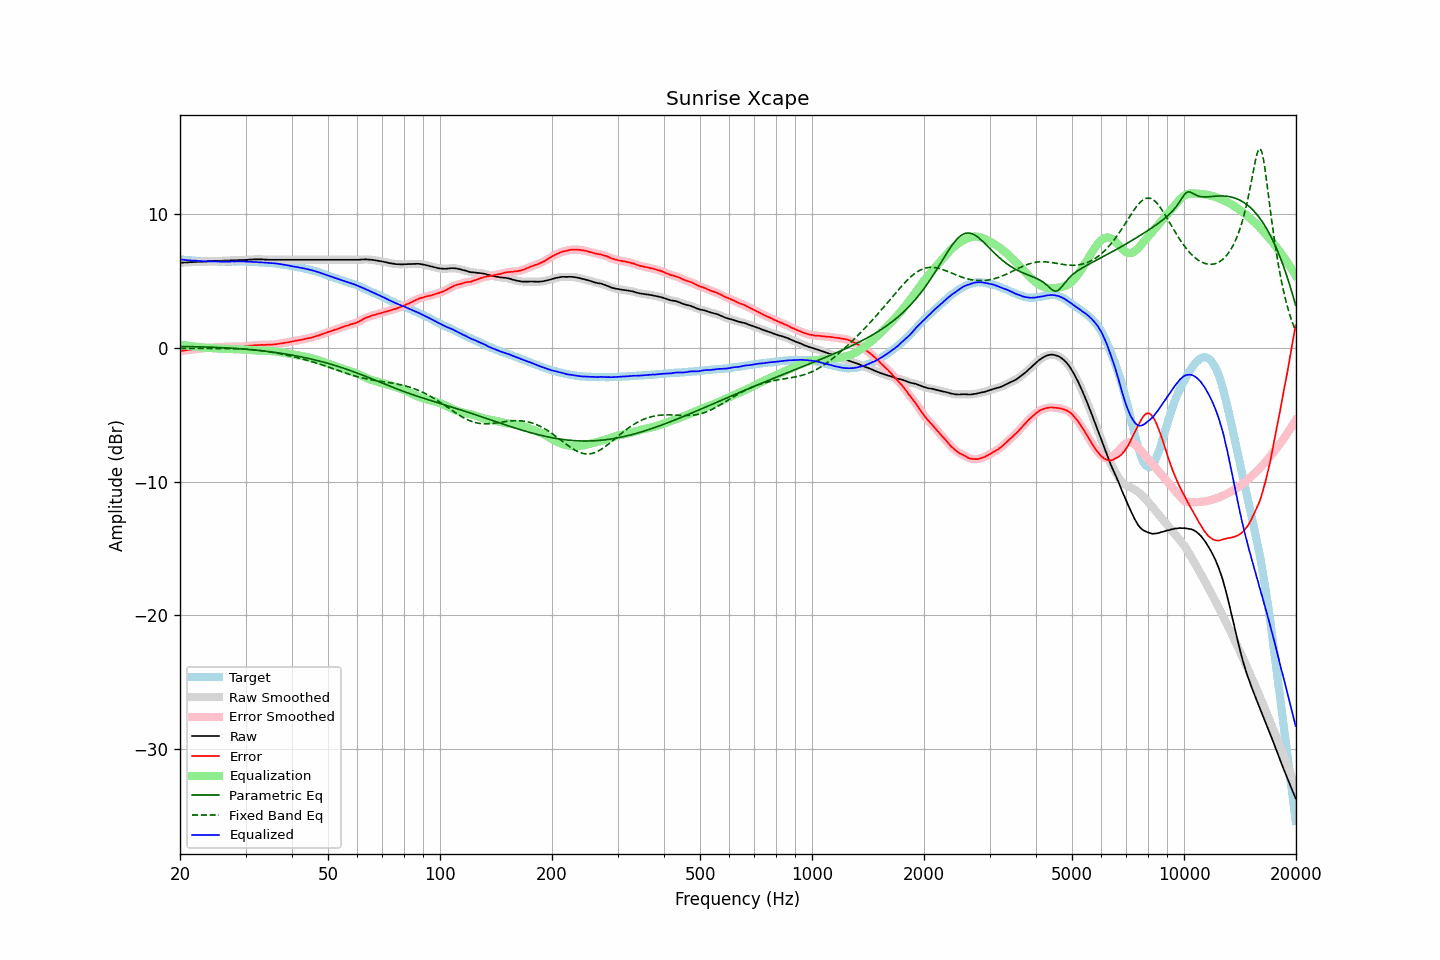

The table this chart was drawn from, first rows:
frequency, raw, error, smoothed, error_smoothed, equalization, parametric_eq, fixed_band_eq, equalized_raw, equalized_smoothed, target
20.00, 6.37, -0.24, 6.37, -0.24, 0.24, 0.10, -0.04, 6.61, 6.61, 6.61
20.20, 6.38, -0.22, 6.37, -0.23, 0.23, 0.10, -0.04, 6.60, 6.60, 6.60
20.40, 6.38, -0.21, 6.38, -0.21, 0.21, 0.10, -0.04, 6.58, 6.59, 6.59
20.61, 6.39, -0.19, 6.38, -0.19, 0.19, 0.10, -0.04, 6.58, 6.58, 6.58
20.81, 6.39, -0.17, 6.39, -0.17, 0.18, 0.10, -0.04, 6.56, 6.56, 6.56
21.02, 6.40, -0.15, 6.40, -0.16, 0.16, 0.10, -0.04, 6.56, 6.56, 6.55
21.23, 6.41, -0.13, 6.40, -0.14, 0.14, 0.09, -0.04, 6.55, 6.55, 6.54
21.44, 6.41, -0.14, 6.41, -0.13, 0.13, 0.09, -0.04, 6.53, 6.54, 6.55
21.66, 6.42, -0.11, 6.42, -0.12, 0.11, 0.09, -0.04, 6.53, 6.53, 6.53
21.87, 6.43, -0.10, 6.42, -0.10, 0.10, 0.09, -0.04, 6.52, 6.52, 6.53
22.09, 6.43, -0.08, 6.43, -0.08, 0.08, 0.08, -0.04, 6.51, 6.51, 6.51
22.31, 6.44, -0.06, 6.43, -0.07, 0.07, 0.08, -0.04, 6.51, 6.50, 6.50
22.54, 6.44, -0.05, 6.44, -0.05, 0.06, 0.08, -0.04, 6.49, 6.49, 6.49
22.76, 6.45, -0.04, 6.44, -0.04, 0.04, 0.07, -0.04, 6.49, 6.49, 6.49
22.99, 6.45, -0.03, 6.45, -0.03, 0.03, 0.07, -0.04, 6.48, 6.48, 6.48
23.22, 6.46, -0.01, 6.45, -0.02, 0.02, 0.07, -0.04, 6.48, 6.47, 6.47
23.45, 6.46, -0.02, 6.46, -0.01, 0.01, 0.06, -0.04, 6.47, 6.47, 6.48
23.69, 6.47, -0.00, 6.47, -0.00, 0.00, 0.06, -0.04, 6.47, 6.47, 6.47
23.92, 6.48, 0.02, 6.47, 0.00, -0.00, 0.05, -0.04, 6.47, 6.47, 6.46
24.16, 6.48, 0.01, 6.48, 0.01, -0.01, 0.05, -0.04, 6.46, 6.47, 6.47
24.40, 6.49, 0.02, 6.48, 0.02, -0.02, 0.04, -0.04, 6.46, 6.46, 6.47
24.65, 6.49, 0.03, 6.49, 0.02, -0.03, 0.04, -0.04, 6.46, 6.46, 6.46
24.89, 6.50, 0.04, 6.49, 0.04, -0.04, 0.03, -0.04, 6.46, 6.46, 6.46
25.14, 6.50, 0.05, 6.50, 0.05, -0.04, 0.03, -0.04, 6.45, 6.45, 6.45
25.39, 6.51, 0.06, 6.50, 0.06, -0.05, 0.02, -0.04, 6.46, 6.45, 6.45
25.65, 6.51, 0.06, 6.51, 0.06, -0.06, 0.02, -0.04, 6.45, 6.45, 6.45
25.91, 6.52, 0.07, 6.51, 0.06, -0.06, 0.01, -0.04, 6.45, 6.45, 6.45
26.16, 6.52, 0.06, 6.52, 0.07, -0.07, 0.01, -0.04, 6.45, 6.45, 6.46
26.43, 6.53, 0.08, 6.52, 0.07, -0.07, 0.00, -0.04, 6.45, 6.45, 6.45
26.69, 6.53, 0.08, 6.53, 0.08, -0.08, -0.01, -0.04, 6.45, 6.45, 6.45
26.96, 6.54, 0.09, 6.53, 0.09, -0.08, -0.01, -0.05, 6.45, 6.45, 6.45
27.23, 6.54, 0.09, 6.54, 0.09, -0.09, -0.02, -0.05, 6.45, 6.45, 6.45
27.50, 6.55, 0.10, 6.54, 0.09, -0.09, -0.03, -0.05, 6.46, 6.45, 6.45
27.77, 6.55, 0.09, 6.55, 0.09, -0.09, -0.03, -0.05, 6.45, 6.45, 6.46
28.05, 6.55, 0.10, 6.55, 0.09, -0.09, -0.04, -0.06, 6.45, 6.46, 6.45
28.33, 6.56, 0.10, 6.55, 0.10, -0.09, -0.05, -0.06, 6.46, 6.46, 6.46
28.62, 6.56, 0.10, 6.56, 0.10, -0.10, -0.06, -0.07, 6.46, 6.46, 6.46
28.90, 6.57, 0.10, 6.56, 0.10, -0.10, -0.07, -0.07, 6.47, 6.46, 6.47
29.19, 6.57, 0.10, 6.57, 0.10, -0.10, -0.08, -0.08, 6.46, 6.46, 6.47
29.48, 6.57, 0.11, 6.57, 0.10, -0.11, -0.09, -0.08, 6.46, 6.46, 6.46
29.78, 6.58, 0.12, 6.57, 0.11, -0.12, -0.09, -0.09, 6.46, 6.45, 6.46
30.08, 6.58, 0.12, 6.58, 0.13, -0.13, -0.10, -0.10, 6.45, 6.45, 6.46
30.38, 6.59, 0.15, 6.59, 0.14, -0.14, -0.11, -0.10, 6.45, 6.45, 6.44
30.68, 6.60, 0.16, 6.59, 0.15, -0.15, -0.13, -0.11, 6.45, 6.44, 6.44
30.99, 6.61, 0.17, 6.60, 0.16, -0.16, -0.14, -0.12, 6.44, 6.44, 6.44
31.30, 6.61, 0.17, 6.61, 0.18, -0.18, -0.15, -0.13, 6.43, 6.43, 6.44
31.61, 6.62, 0.19, 6.61, 0.19, -0.19, -0.16, -0.15, 6.43, 6.43, 6.43
31.93, 6.62, 0.21, 6.62, 0.20, -0.20, -0.17, -0.16, 6.42, 6.42, 6.41
32.24, 6.62, 0.20, 6.62, 0.21, -0.20, -0.18, -0.17, 6.41, 6.41, 6.42
32.57, 6.62, 0.22, 6.62, 0.21, -0.21, -0.19, -0.18, 6.41, 6.41, 6.40
32.89, 6.62, 0.22, 6.62, 0.22, -0.22, -0.21, -0.20, 6.40, 6.40, 6.40
33.22, 6.62, 0.23, 6.61, 0.22, -0.22, -0.22, -0.22, 6.40, 6.39, 6.39
33.55, 6.61, 0.22, 6.61, 0.22, -0.22, -0.23, -0.23, 6.38, 6.38, 6.39
33.89, 6.60, 0.22, 6.60, 0.22, -0.22, -0.25, -0.25, 6.37, 6.37, 6.38
34.23, 6.60, 0.24, 6.59, 0.23, -0.23, -0.26, -0.27, 6.37, 6.37, 6.36
34.57, 6.59, 0.23, 6.59, 0.23, -0.23, -0.28, -0.29, 6.36, 6.36, 6.36
34.92, 6.59, 0.25, 6.59, 0.24, -0.24, -0.29, -0.30, 6.35, 6.35, 6.34
35.27, 6.59, 0.23, 6.59, 0.24, -0.24, -0.31, -0.32, 6.34, 6.34, 6.36
35.62, 6.59, 0.26, 6.59, 0.25, -0.25, -0.32, -0.35, 6.33, 6.33, 6.33
35.97, 6.59, 0.26, 6.59, 0.26, -0.27, -0.34, -0.37, 6.32, 6.32, 6.33
... 635 more rows
